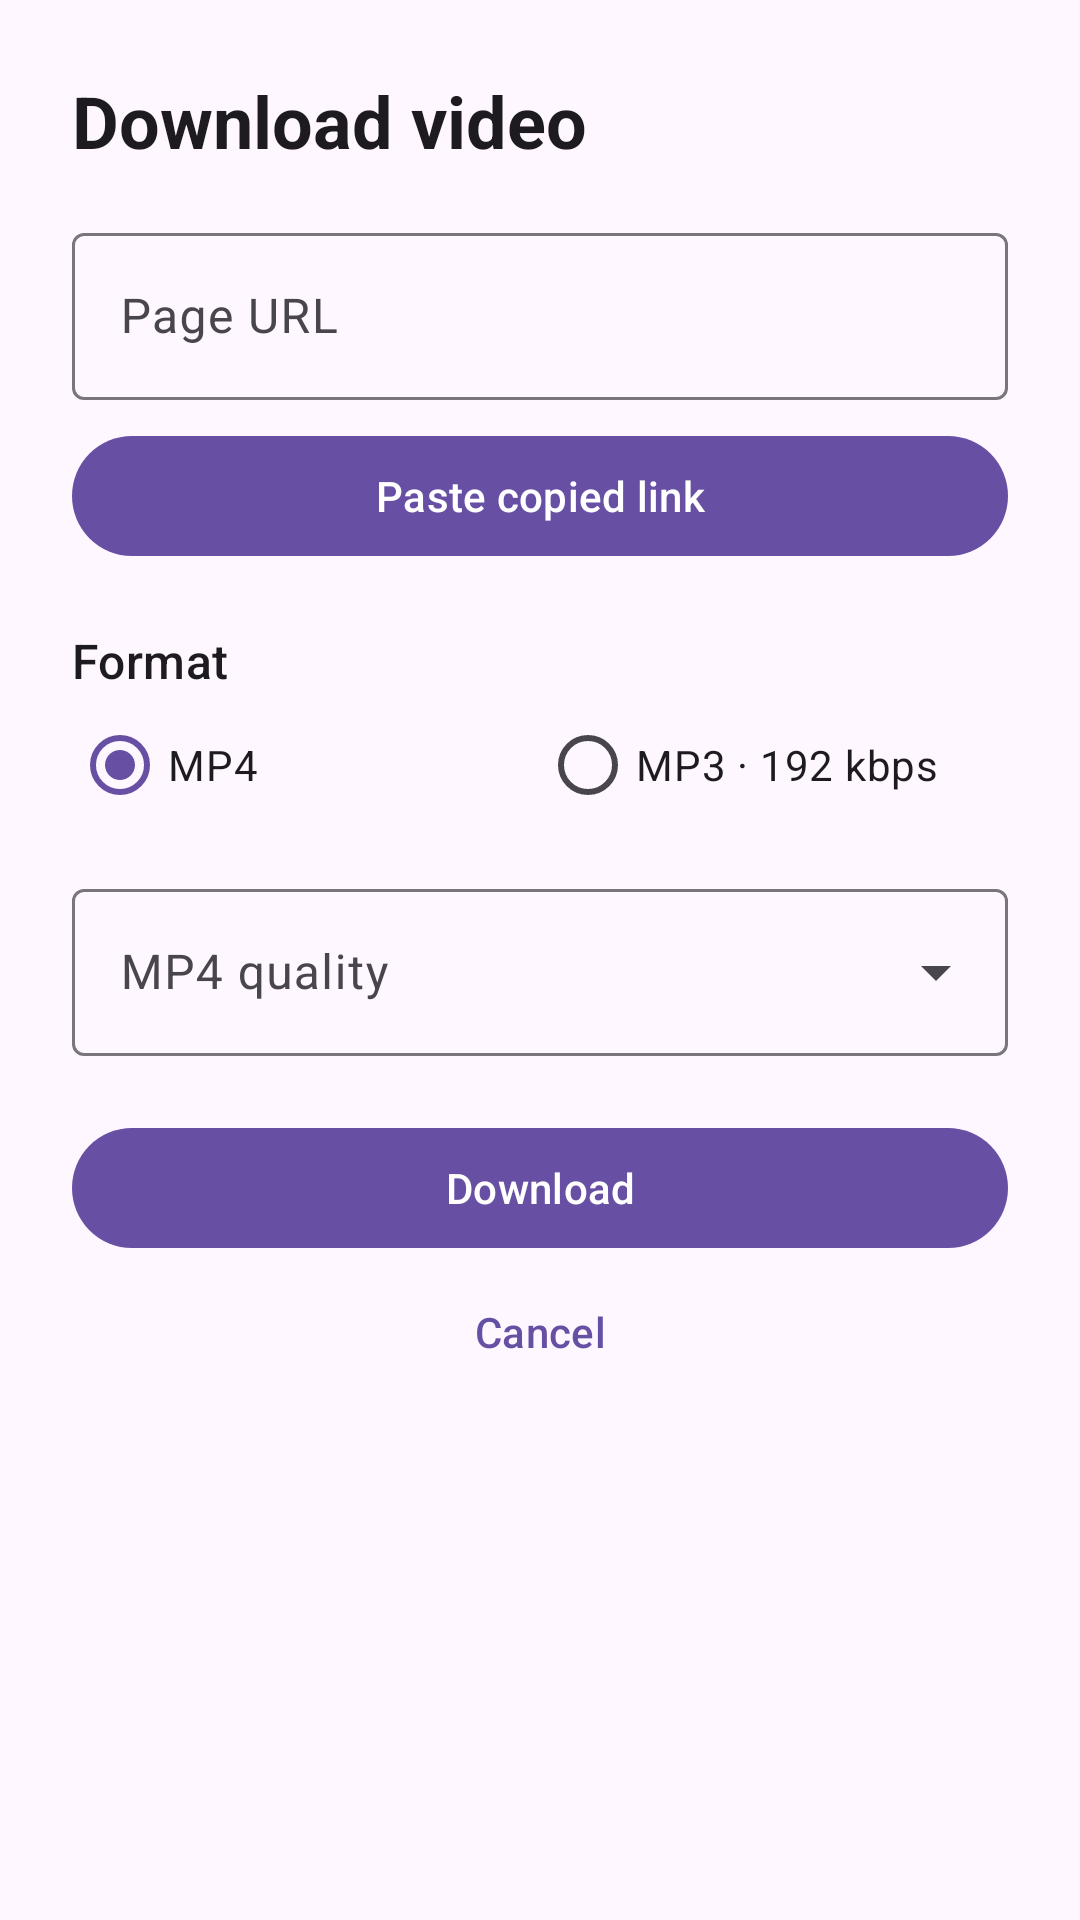

Write the Android layout XML for this screen, with the resource values it uses.
<!-- AndroidManifest.xml: activity theme Theme.JoelDownloader.Dialog -->
<!-- res/layout/activity_download_sheet.xml -->
<?xml version="1.0" encoding="utf-8"?>
<LinearLayout xmlns:android="http://schemas.android.com/apk/res/android"
    android:layout_width="match_parent"
    android:layout_height="wrap_content"
    android:layout_gravity="bottom"
    android:background="?attr/colorSurface"
    android:orientation="vertical"
    android:padding="24dp">

    <TextView
        android:layout_width="wrap_content"
        android:layout_height="wrap_content"
        android:text="Download video"
        android:textAppearance="@style/TextAppearance.Material3.HeadlineSmall"
        android:textStyle="bold" />

    <com.google.android.material.textfield.TextInputLayout
        android:layout_width="match_parent"
        android:layout_height="wrap_content"
        android:layout_marginTop="16dp"
        android:hint="Page URL">
        <com.google.android.material.textfield.TextInputEditText
            android:id="@+id/sheetUrlInput"
            android:layout_width="match_parent"
            android:layout_height="wrap_content"
            android:inputType="textUri"
            android:maxLines="3" />
    </com.google.android.material.textfield.TextInputLayout>

    <com.google.android.material.button.MaterialButton
        android:id="@+id/sheetPasteButton"
        android:layout_width="match_parent"
        android:layout_height="wrap_content"
        android:layout_marginTop="8dp"
        android:text="Paste copied link" />

    <TextView
        android:layout_width="wrap_content"
        android:layout_height="wrap_content"
        android:layout_marginTop="20dp"
        android:text="Format"
        android:textAppearance="@style/TextAppearance.Material3.TitleMedium" />

    <RadioGroup
        android:id="@+id/formatGroup"
        android:layout_width="match_parent"
        android:layout_height="wrap_content"
        android:orientation="horizontal">
        <RadioButton
            android:id="@+id/mp4Radio"
            android:layout_width="0dp"
            android:layout_height="wrap_content"
            android:layout_weight="1"
            android:checked="true"
            android:text="MP4" />
        <RadioButton
            android:id="@+id/mp3Radio"
            android:layout_width="0dp"
            android:layout_height="wrap_content"
            android:layout_weight="1"
            android:text="MP3 · 192 kbps" />
    </RadioGroup>

    <com.google.android.material.textfield.TextInputLayout
        android:id="@+id/qualityLayout"
        style="@style/Widget.Material3.TextInputLayout.OutlinedBox.ExposedDropdownMenu"
        android:layout_width="match_parent"
        android:layout_height="wrap_content"
        android:layout_marginTop="12dp"
        android:hint="MP4 quality">
        <AutoCompleteTextView
            android:id="@+id/qualityInput"
            android:layout_width="match_parent"
            android:layout_height="wrap_content"
            android:inputType="none" />
    </com.google.android.material.textfield.TextInputLayout>

    <com.google.android.material.button.MaterialButton
        android:id="@+id/startDownloadButton"
        android:layout_width="match_parent"
        android:layout_height="wrap_content"
        android:layout_marginTop="20dp"
        android:text="Download" />

    <com.google.android.material.button.MaterialButton
        android:id="@+id/cancelButton"
        style="@style/Widget.Material3.Button.TextButton"
        android:layout_width="match_parent"
        android:layout_height="wrap_content"
        android:text="Cancel" />
</LinearLayout>
<!-- resources referenced by this layout -->
<resources>
  <style name="Theme.JoelDownloader.Dialog" parent="Theme.Material3.DayNight.Dialog">
          <item name="android:windowIsTranslucent">true</item>
          <item name="android:windowBackground">@android:color/transparent</item>
          <item name="android:backgroundDimEnabled">true</item>
          <item name="android:windowNoTitle">true</item>
      </style>
</resources>
